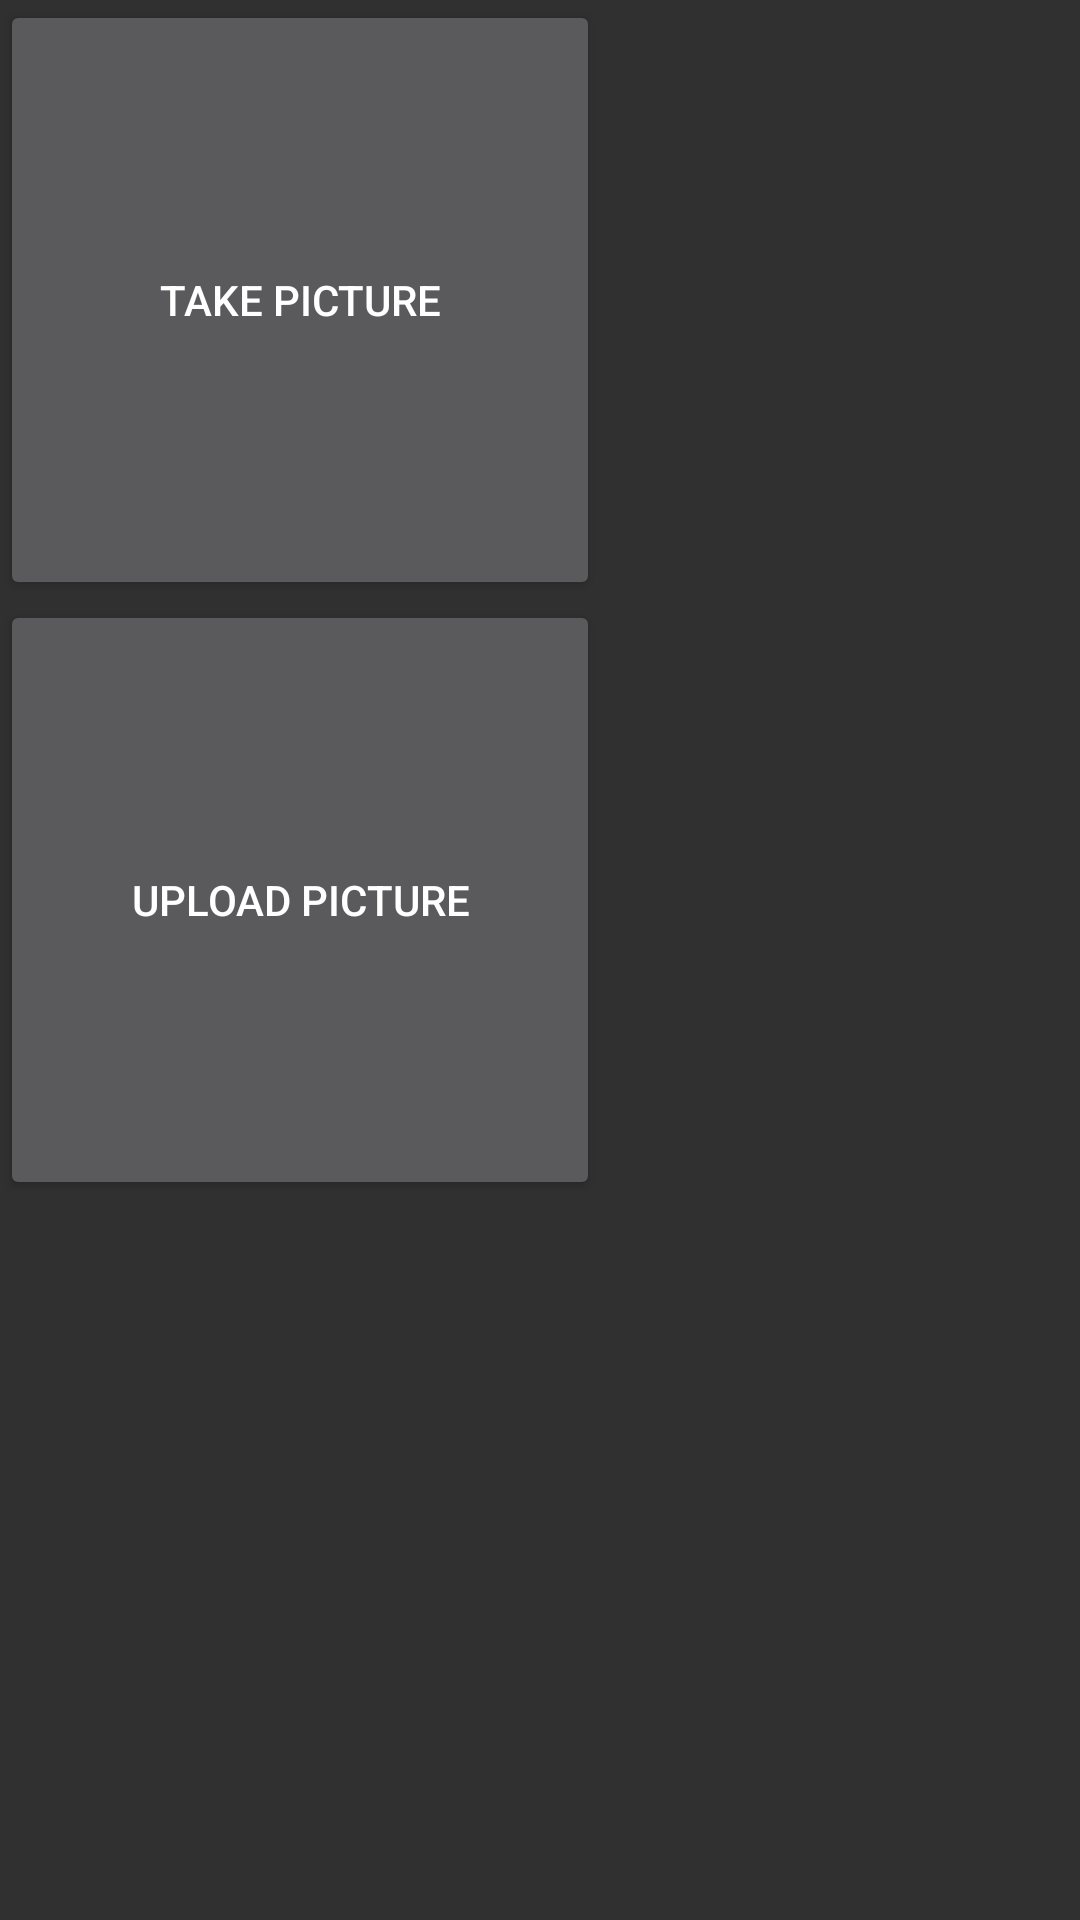

The Android layout XML behind this screen, and the referenced resources:
<!-- AndroidManifest.xml: application theme Theme.AppCompat.NoActionBar -->
<!-- res/layout/activity_upload.xml -->
<?xml version="1.0" encoding="utf-8"?>
<LinearLayout xmlns:android="http://schemas.android.com/apk/res/android"
    android:layout_width="match_parent"
    android:layout_height="match_parent"
    android:orientation="vertical">

    <Button
        android:id="@+id/cameraButton"
        android:layout_width="200dp"
        android:layout_height="200dp"
        android:text="Take Picture"
        />
    <Button
        android:id="@+id/uploadButton"
        android:layout_width="200dp"
        android:layout_height="200dp"
        android:text="Upload Picture"/>
    <ImageView
        android:id="@+id/tempImage"
        android:layout_width="200dp"
        android:layout_height="200dp"/>

</LinearLayout>
<!-- resources referenced by this layout -->
<resources>

</resources>
